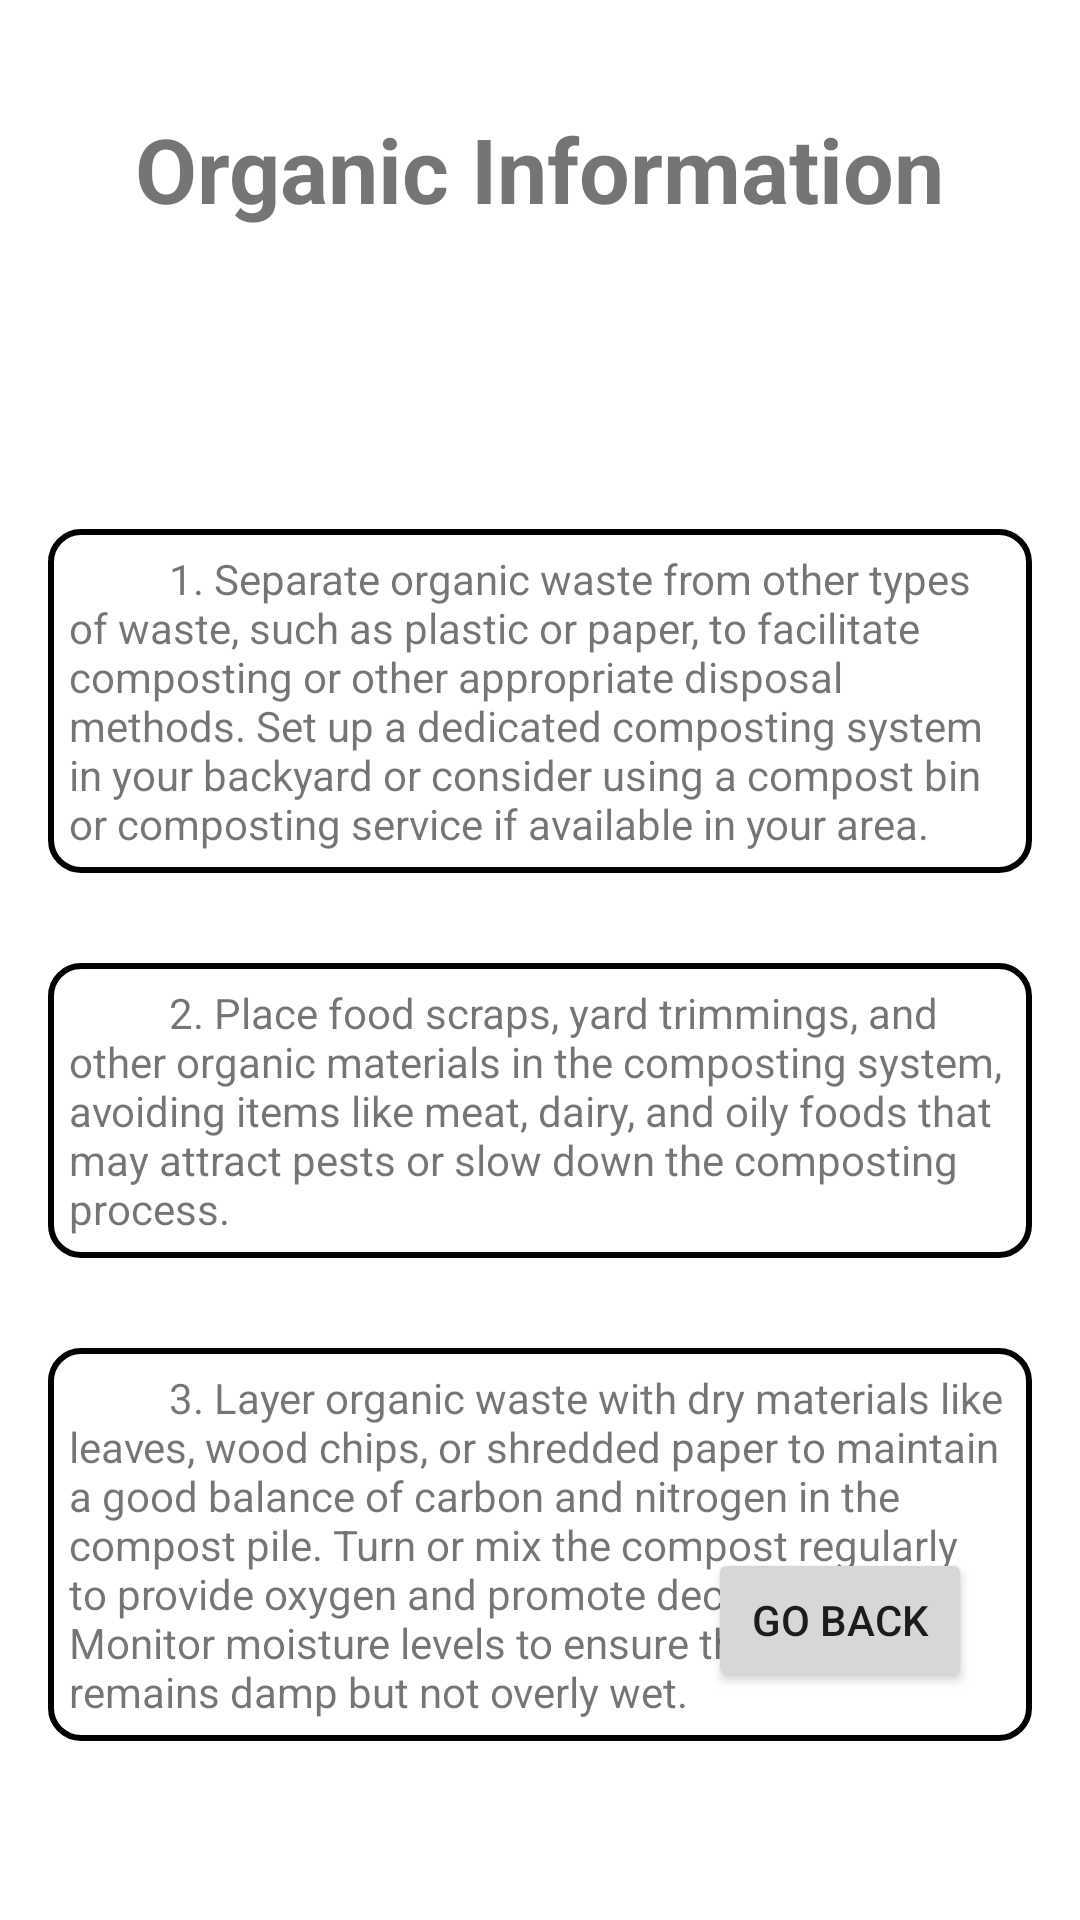

Layout XML and referenced resources for this Android screen:
<!-- AndroidManifest.xml: application theme Theme.TryRecycling -->
<!-- res/layout/fragment_organic.xml -->
<?xml version="1.0" encoding="utf-8"?>
<RelativeLayout xmlns:android="http://schemas.android.com/apk/res/android"
    android:layout_width="match_parent"
    android:layout_height="match_parent"
    android:padding="16dp">

    <TextView
        android:id="@+id/organicTextView"
        android:layout_width="wrap_content"
        android:layout_height="wrap_content"
        android:layout_centerHorizontal="true"
        android:layout_marginTop="20dp"
        android:text="Organic Information"
        android:textStyle="bold"
        android:textSize="30sp" />

    <ImageView
        android:id="@+id/organicImageView"
        android:layout_width="50dp"
        android:layout_height="50dp"
        android:layout_below="@id/organicTextView"
        android:layout_centerHorizontal="true"
        android:layout_marginTop="20dp"
        android:src="@drawable/organic_image" />

    <Button
        android:id="@+id/organic_back_button"
        android:layout_width="wrap_content"
        android:layout_height="wrap_content"
        android:layout_alignParentEnd="true"
        android:layout_alignParentBottom="true"
        android:layout_marginRight="20dp"
        android:layout_marginBottom="60dp"
        android:text="Go back" />

    <TextView
        android:id="@+id/firstOrganicTextView"
        android:layout_width="wrap_content"
        android:layout_height="wrap_content"
        android:layout_below="@+id/organicImageView"
        android:layout_marginTop="30dp"
        android:background="@drawable/rounded_edittext"
        android:padding="7dp"
        android:text="          1. Separate organic waste from other types of waste, such as plastic or paper, to facilitate composting or other appropriate disposal methods. Set up a dedicated composting system in your backyard or consider using a compost bin or composting service if available in your area." />


    <TextView
        android:id="@+id/secondOrganicTextView"
        android:layout_width="wrap_content"
        android:layout_height="wrap_content"
        android:layout_below="@+id/firstOrganicTextView"
        android:layout_marginTop="30dp"
        android:background="@drawable/rounded_edittext"
        android:padding="7dp"
        android:text="          2. Place food scraps, yard trimmings, and other organic materials in the composting system, avoiding items like meat, dairy, and oily foods that may attract pests or slow down the composting process."/>

    <TextView
        android:id="@+id/thirdOrganicTextView"
        android:layout_width="wrap_content"
        android:layout_height="wrap_content"
        android:layout_below="@+id/secondOrganicTextView"
        android:layout_marginTop="30dp"
        android:background="@drawable/rounded_edittext"
        android:padding="7dp"
        android:text="          3. Layer organic waste with dry materials like leaves, wood chips, or shredded paper to maintain a good balance of carbon and nitrogen in the compost pile. Turn or mix the compost regularly to provide oxygen and promote decomposition. Monitor moisture levels to ensure the compost remains damp but not overly wet."/>

</RelativeLayout>
<!-- resources referenced by this layout -->
<resources>
  <!-- drawable rounded_edittext (drawable) -->
  <shape xmlns:android="http://schemas.android.com/apk/res/android" >
      <solid android:color="#FFFFFF" /> 
      <corners android:radius="10dp" /> 
      <stroke android:color="#000000" android:width="2dp"/> 
  </shape>
  <style name="Theme.TryRecycling" parent="Theme.MaterialComponents.DayNight.DarkActionBar">
          
          <item name="colorPrimary">@color/purple_500</item>
          <item name="colorPrimaryVariant">@color/purple_700</item>
          <item name="colorOnPrimary">@color/white</item>
          
          <item name="colorSecondary">@color/teal_200</item>
          <item name="colorSecondaryVariant">@color/teal_700</item>
          <item name="colorOnSecondary">@color/black</item>
          
          <item name="android:statusBarColor">?attr/colorPrimaryVariant</item>
          
      </style>
  <color name="purple_500">#00710F</color>
  <color name="purple_700">#0B7100</color>
  <color name="white">#FFFFFFFF</color>
  <color name="teal_200">#FF03DAC5</color>
  <color name="teal_700">#FF018786</color>
  <color name="black">#FF000000</color>
</resources>
